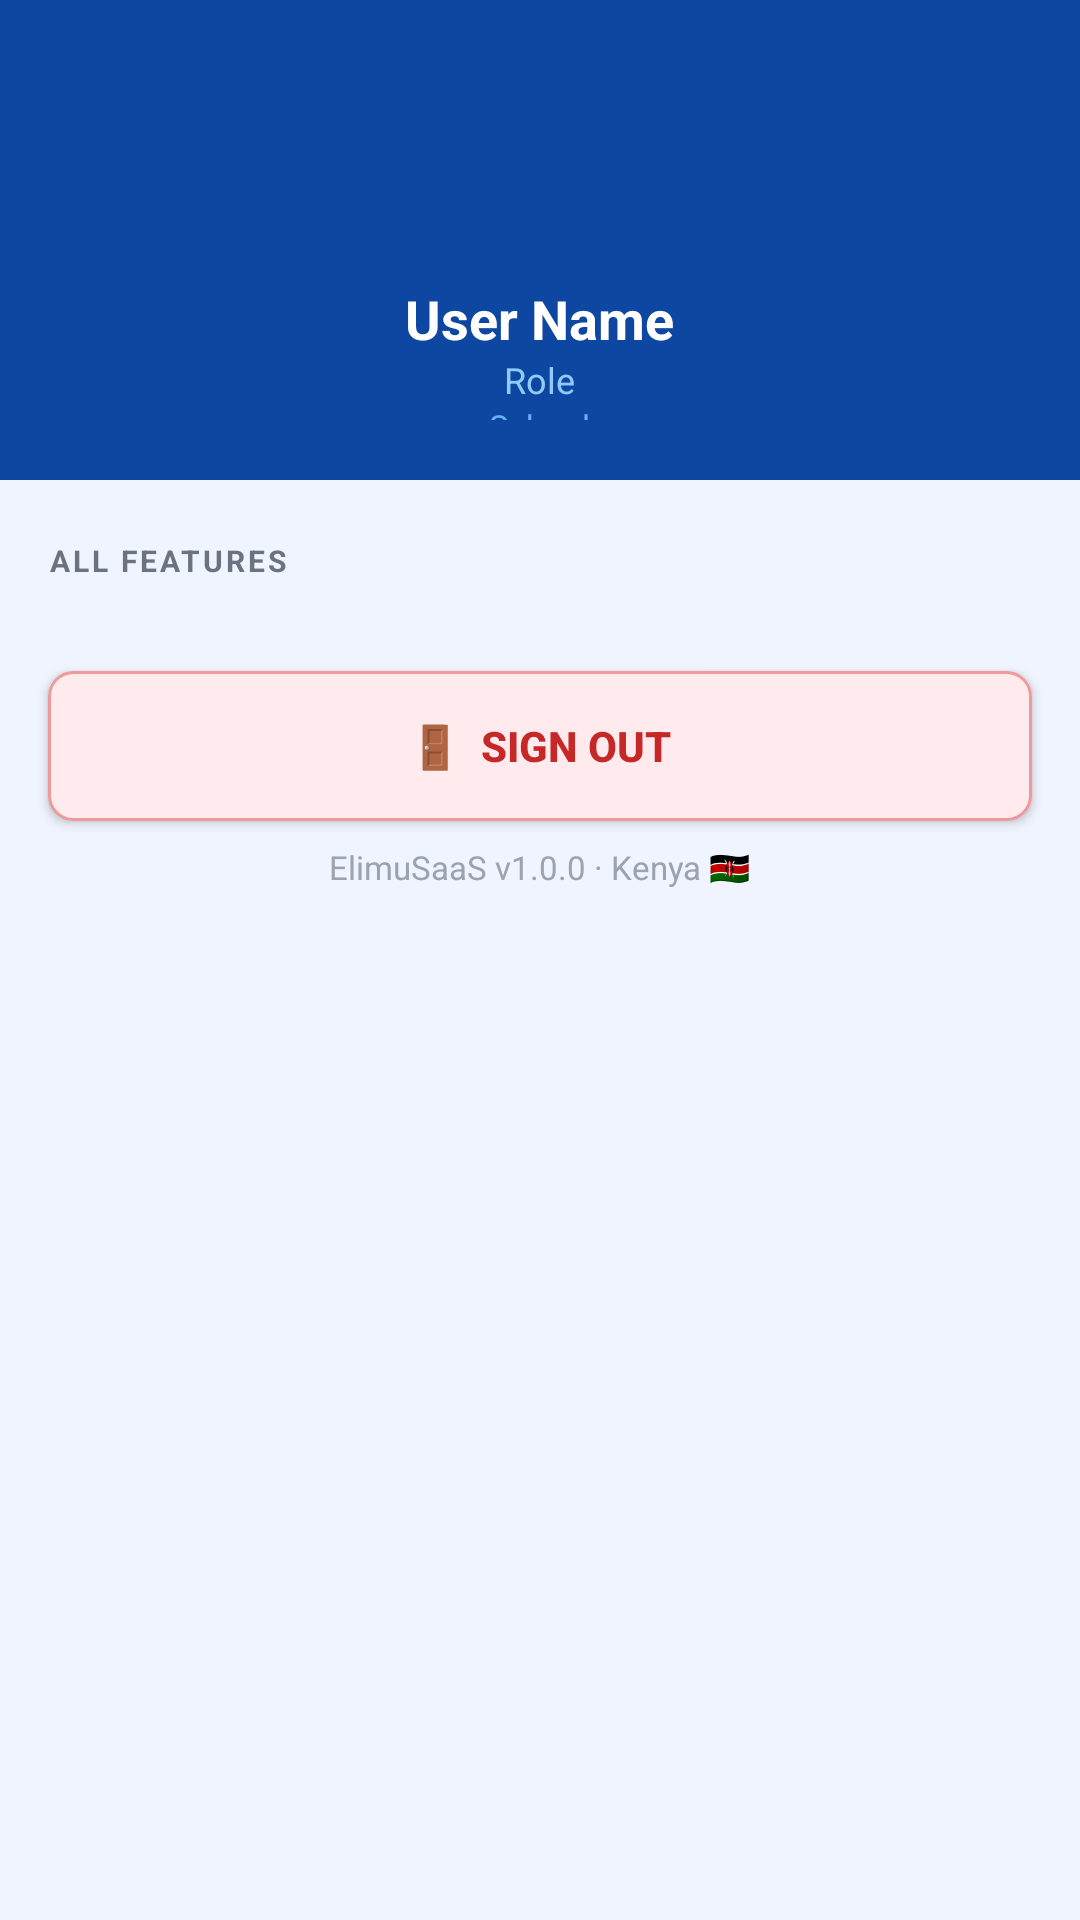

Here is an Android app screen rendered from its layout file. Give the layout XML and the strings, colors and styles it references.
<!-- AndroidManifest.xml: application theme Theme.ElimuSaaS -->
<!-- res/layout/fragment_more.xml -->
<?xml version="1.0" encoding="utf-8"?>
<ScrollView xmlns:android="http://schemas.android.com/apk/res/android"
    xmlns:app="http://schemas.android.com/apk/res-auto"
    android:layout_width="match_parent" android:layout_height="match_parent"
    android:background="#F0F4FF">
  <LinearLayout android:layout_width="match_parent" android:layout_height="wrap_content"
      android:orientation="vertical" android:paddingBottom="24dp">

    
    <LinearLayout android:layout_width="match_parent" android:layout_height="160dp"
        android:background="#0D47A1" android:orientation="vertical"
        android:gravity="center" android:padding="20dp">
      <TextView android:id="@+id/tvMoreInitials"
          android:layout_width="64dp" android:layout_height="64dp"
          android:gravity="center" android:text="E" android:textColor="#0D47A1"
          android:textSize="24sp" android:textStyle="bold"
          android:background="@drawable/avatar_circle_white_bg"
          android:layout_marginBottom="10dp"/>
      <TextView android:id="@+id/tvMoreName"
          android:layout_width="wrap_content" android:layout_height="wrap_content"
          android:text="User Name" android:textSize="18sp" android:textStyle="bold"
          android:textColor="#FFFFFF"/>
      <TextView android:id="@+id/tvMoreRole"
          android:layout_width="wrap_content" android:layout_height="wrap_content"
          android:text="Role" android:textSize="12sp" android:textColor="#90CAF9"/>
      <TextView android:id="@+id/tvMoreSchool"
          android:layout_width="wrap_content" android:layout_height="wrap_content"
          android:text="School" android:textSize="11sp" android:textColor="#64B5F6"/>
    </LinearLayout>

    <TextView android:layout_width="wrap_content" android:layout_height="wrap_content"
        android:text="ALL FEATURES" android:textSize="10sp" android:textStyle="bold"
        android:textColor="#6B7280" android:letterSpacing="0.1"
        android:layout_marginStart="16dp" android:layout_marginTop="20dp"
        android:layout_marginBottom="10dp"/>

    
    <LinearLayout android:id="@+id/moreRowsContainer"
        android:layout_width="match_parent" android:layout_height="wrap_content"
        android:orientation="vertical"
        android:paddingStart="8dp" android:paddingEnd="8dp"/>

    <Button android:id="@+id/btnMoreLogout"
        android:layout_width="match_parent" android:layout_height="50dp"
        android:layout_marginStart="16dp" android:layout_marginEnd="16dp"
        android:layout_marginTop="20dp" android:layout_marginBottom="8dp"
        android:background="@drawable/error_bg"
        android:text="🚪  Sign Out"
        android:textColor="#C62828" android:textStyle="bold" android:textSize="14sp"/>

    <TextView android:layout_width="wrap_content" android:layout_height="wrap_content"
        android:layout_gravity="center_horizontal"
        android:text="ElimuSaaS v1.0.0 · Kenya 🇰🇪"
        android:textSize="11sp" android:textColor="#9CA3AF"
        android:layout_marginBottom="8dp"/>
  </LinearLayout>
</ScrollView>
<!-- resources referenced by this layout -->
<resources>
  <!-- drawable error_bg (drawable) -->
  <?xml version="1.0" encoding="utf-8"?>
  <shape xmlns:android="http://schemas.android.com/apk/res/android" android:shape="rectangle">
      <solid android:color="#FFEBEE"/>
      <stroke android:width="1dp" android:color="#EF9A9A"/>
      <corners android:radius="8dp"/>
  </shape>
  <style name="Theme.ElimuSaaS" parent="Theme.MaterialComponents.Light.NoActionBar">
          <item name="colorPrimary">@color/elimu_blue</item>
          <item name="colorPrimaryDark">@color/elimu_blue</item>
          <item name="colorAccent">@color/elimu_blue_light</item>
          <item name="android:windowBackground">@color/bg_page</item>
          <item name="android:statusBarColor">@color/elimu_blue</item>
          <item name="android:navigationBarColor">@color/white</item>
          <item name="android:windowLightStatusBar">false</item>
      </style>
  <color name="elimu_blue">#0D47A1</color>
  <color name="elimu_blue_light">#1976D2</color>
  <color name="bg_page">#F0F4FF</color>
  <color name="white">#FFFFFF</color>
</resources>
